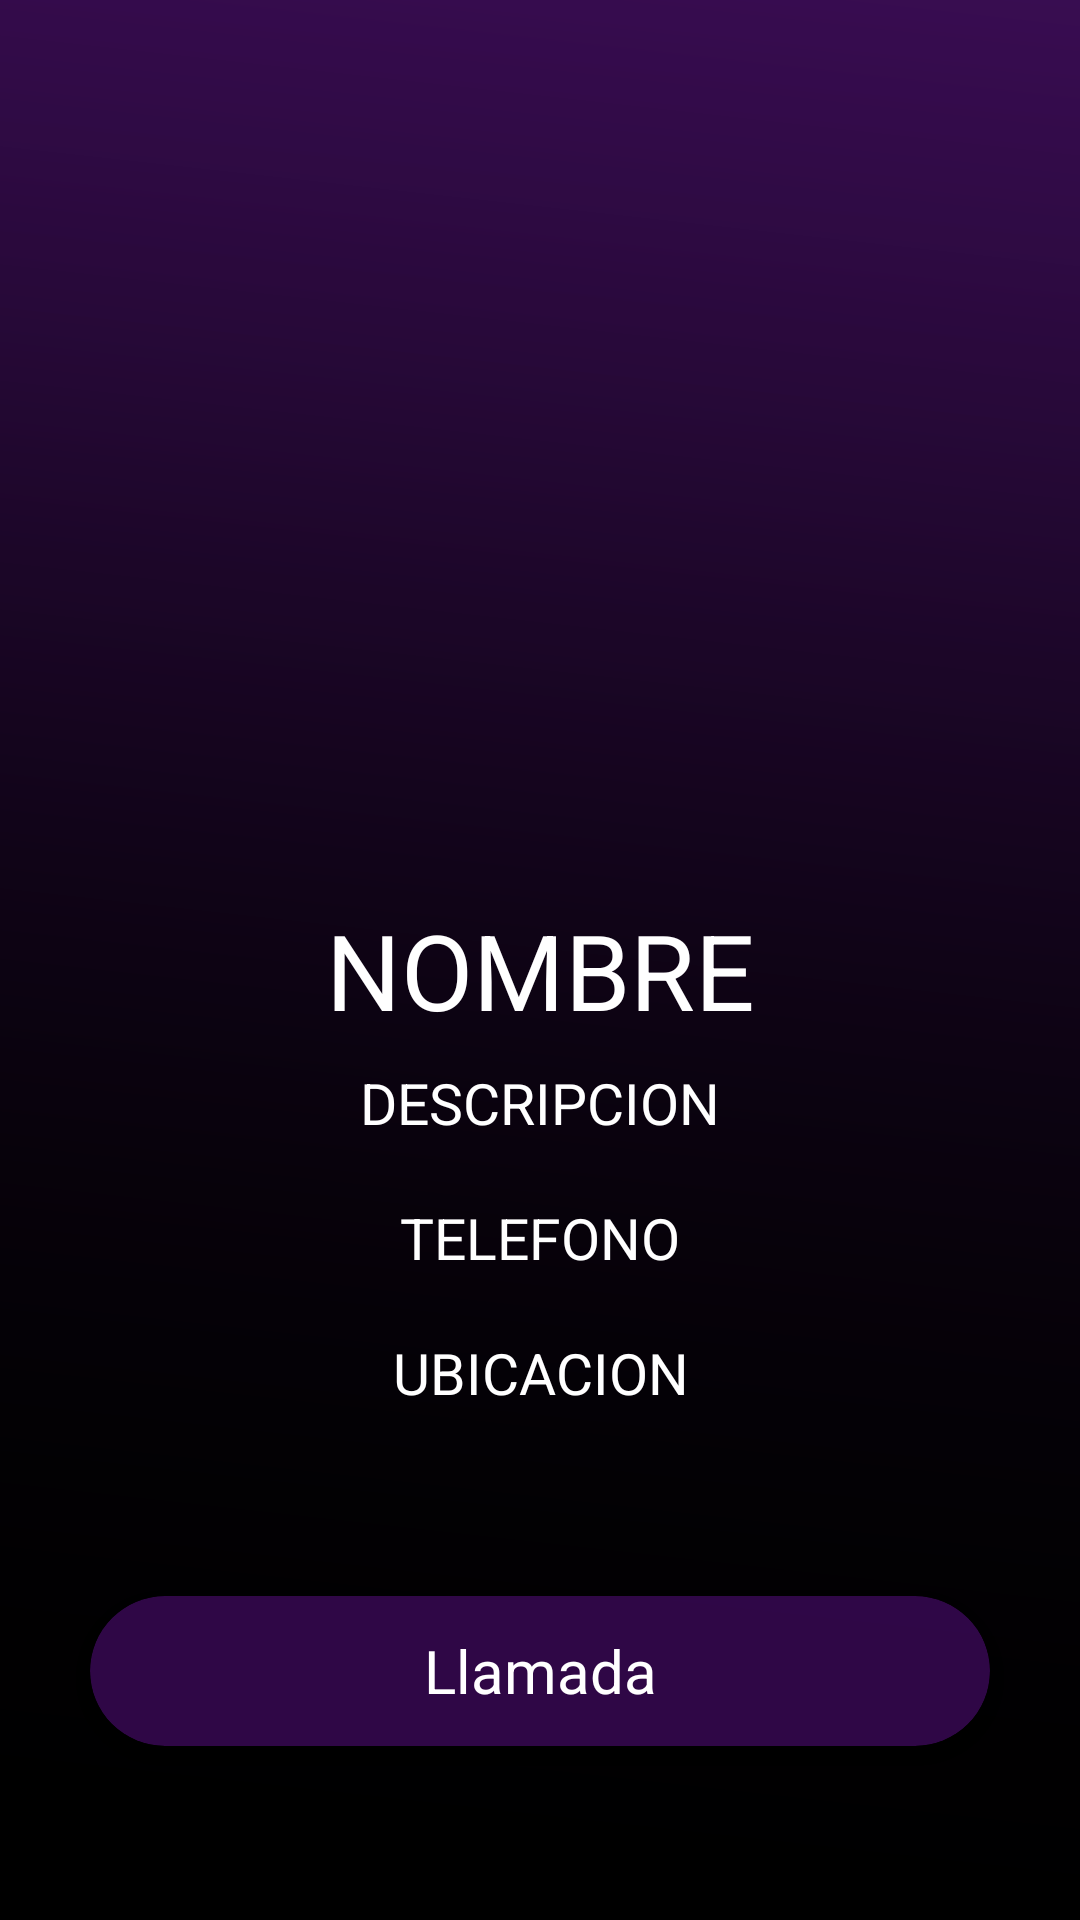

This screen was rendered from an Android layout file. Write that file and the resources it references.
<!-- AndroidManifest.xml: application theme Theme.AppCompat.Light.NoActionBar.FullScreen -->
<!-- res/layout/activity_for_work_sheet.xml -->
<?xml version="1.0" encoding="utf-8"?>
<RelativeLayout xmlns:android="http://schemas.android.com/apk/res/android"
    xmlns:app="http://schemas.android.com/apk/res-auto"
    xmlns:tools="http://schemas.android.com/tools"
    android:layout_width="match_parent"
    android:layout_height="match_parent"
    android:background="@drawable/bcg"
    tools:context="example.com.appservicenld.ForService">



    <LinearLayout
        android:orientation="vertical"
        android:layout_width="match_parent"
        android:layout_height="match_parent">


        <ImageView
            android:id="@+id/fotogo"
            android:layout_width="match_parent"
            android:layout_height="300dp" />

        <TextView
            android:id="@+id/nombrego"
            android:textSize="35dp"
            android:gravity="center"
            android:text="NOMBRE"
            android:textColor="#fff"
            android:layout_width="match_parent"
            android:layout_height="45dp" />
        <TextView
            android:id="@+id/descgo"
            android:textSize="19dp"
            android:gravity="center"
            android:text="DESCRIPCION"
            android:textColor="#fff"
            android:layout_width="match_parent"
            android:layout_height="45dp" />

        <TextView
            android:id="@+id/telgo"
            android:textSize="19dp"
            android:gravity="center"
            android:text="TELEFONO"
            android:textColor="#fff"
            android:layout_width="match_parent"
            android:layout_height="45dp" />
        <TextView
            android:id="@+id/dirgo"
            android:textSize="19dp"
            android:gravity="center"
            android:text="UBICACION"
            android:textColor="#fff"
            android:layout_width="match_parent"
            android:layout_height="45dp" />



        <RelativeLayout
            android:layout_width="match_parent"
            android:layout_height="match_parent">
            <android.support.v7.widget.CardView
                android:id="@+id/cardView"
                android:layout_width="300dp"
                android:layout_height="50dp"
                android:layout_below="@+id/editText"
                android:layout_centerHorizontal="true"
                android:layout_marginTop="52dp"
                app:cardBackgroundColor="#805e0f8c"
                app:cardCornerRadius="28dp">



                    <TextView
                        android:id="@+id/call"
                        android:textSize="20dp"
                        android:textColor="#fff"
                        android:gravity="center"
                        android:text="Llamada"
                        android:layout_width="match_parent"
                        android:layout_height="match_parent" />



            </android.support.v7.widget.CardView>
        </RelativeLayout>



    </LinearLayout>










</RelativeLayout>
<!-- resources referenced by this layout -->
<resources>
  <!-- drawable bcg: png bitmap (drawable, 54844 bytes) -->
  <style name="Theme.AppCompat.Light.NoActionBar.FullScreen" parent="@style/Theme.AppCompat.Light">
          <item name="android:windowNoTitle">true</item>
          <item name="android:windowActionBar">false</item>
          <item name="android:windowFullscreen">true</item>
          <item name="android:windowContentOverlay">@null</item>
      </style>
</resources>
